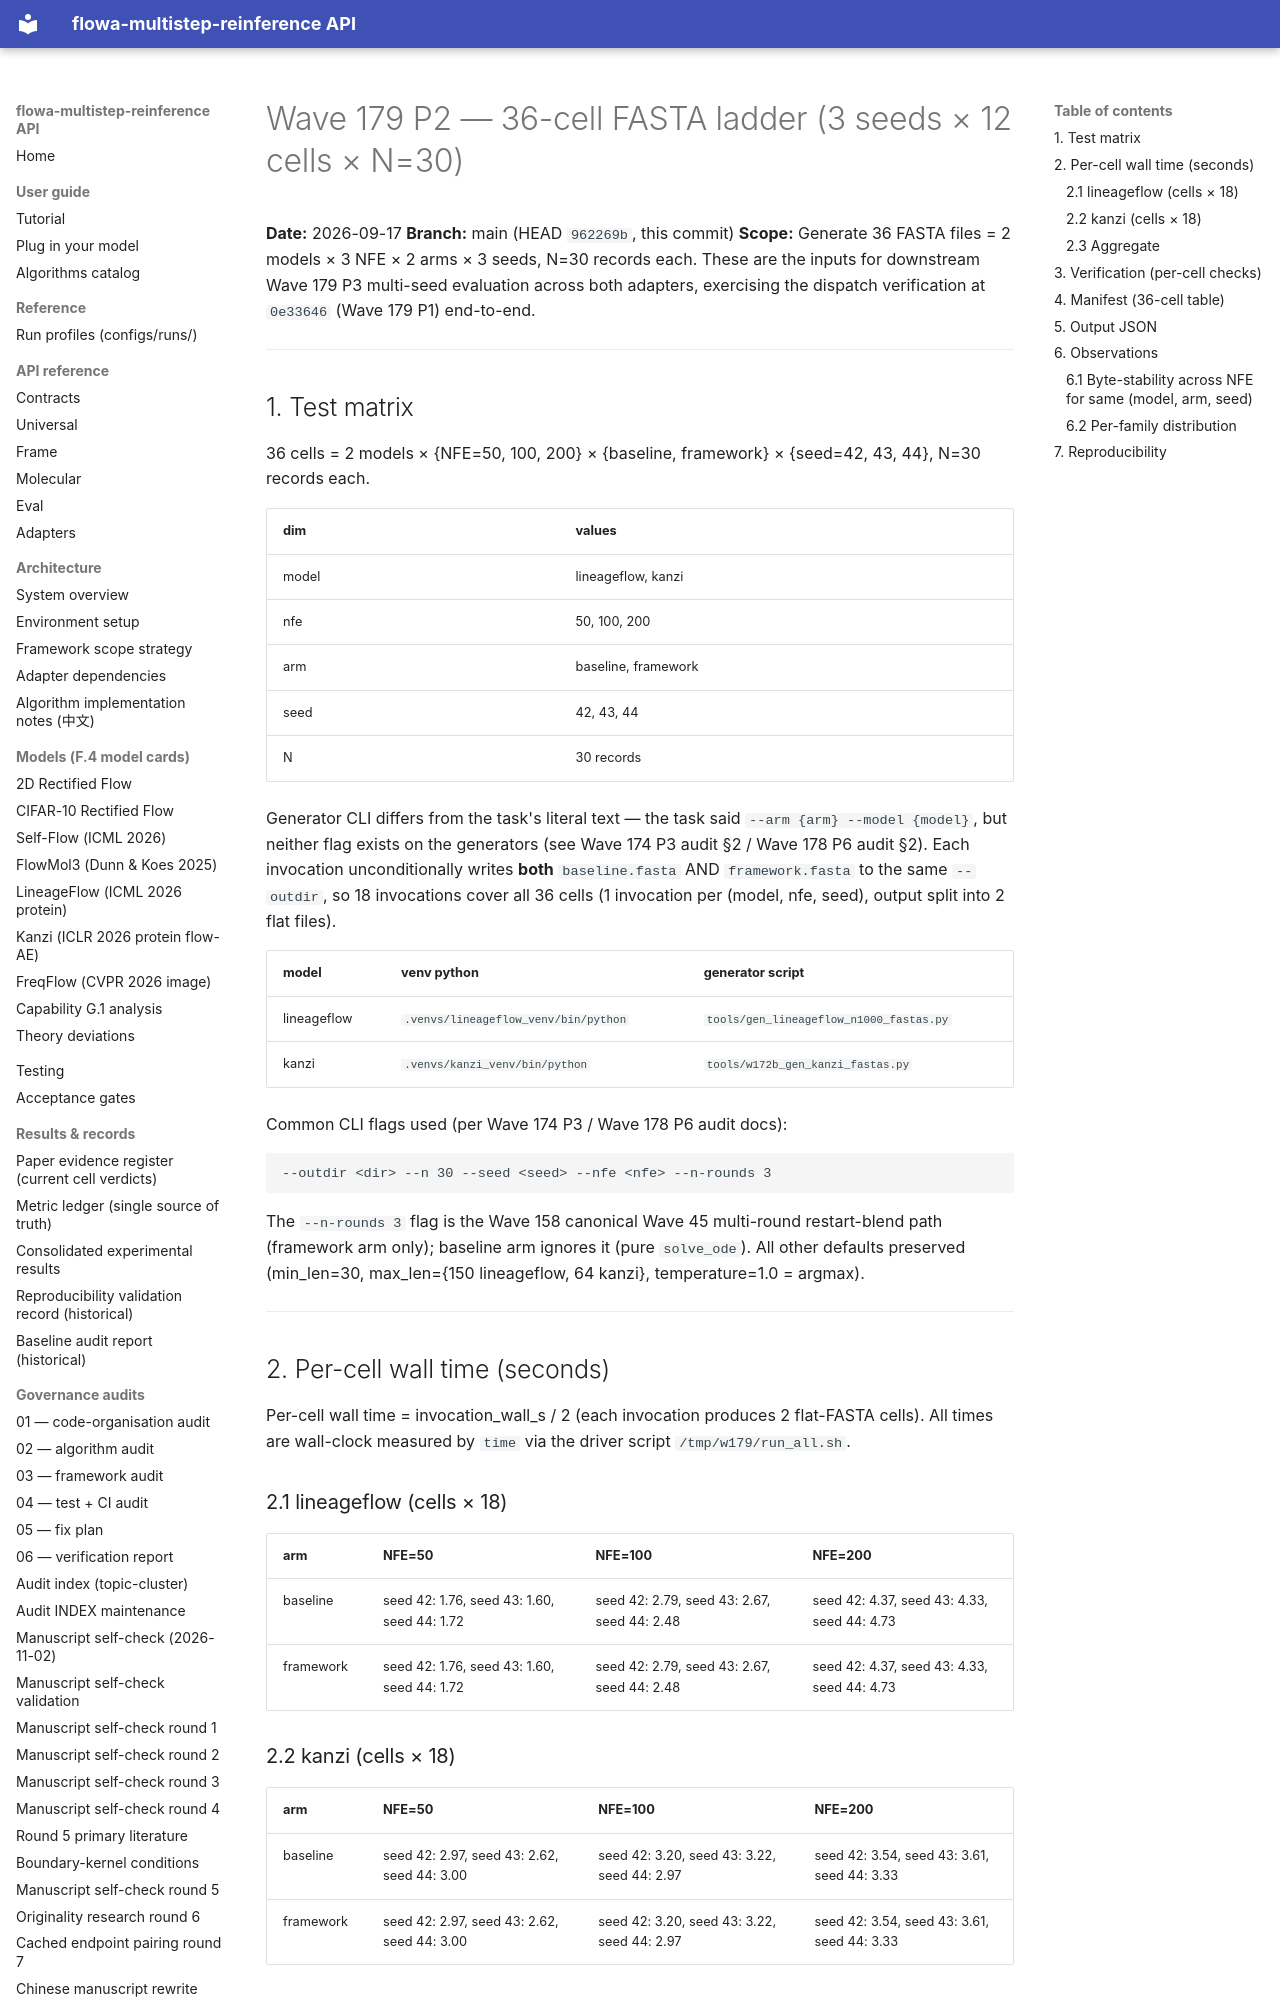

repository: silverenternal/flowa-multistep-reinference · page: audit/sweep_eval/p2-generate/index.html · generator: mkdocs

# Wave 179 P2 — 36-cell FASTA ladder (3 seeds × 12 cells × N=30)

**Date:** 2026-09-17
**Branch:** main (HEAD `962269b`, this commit)
**Scope:** Generate 36 FASTA files = 2 models × 3 NFE × 2 arms × 3 seeds,
N=30 records each. These are the inputs for downstream Wave 179 P3
multi-seed evaluation across both adapters, exercising the dispatch
verification at `0e33646` (Wave 179 P1) end-to-end.

---

## 1. Test matrix

36 cells = 2 models × {NFE=50, 100, 200} × {baseline, framework} × {seed=42, 43, 44},
N=30 records each.

| dim    | values                       |
|--------|------------------------------|
| model  | lineageflow, kanzi           |
| nfe    | 50, 100, 200                 |
| arm    | baseline, framework          |
| seed   | 42, 43, 44                   |
| N      | 30 records                   |

Generator CLI differs from the task's literal text — the task said
`--arm {arm} --model {model}`, but neither flag exists on the generators
(see Wave 174 P3 audit §2 / Wave 178 P6 audit §2). Each invocation
unconditionally writes **both** `baseline.fasta` AND `framework.fasta`
to the same `--outdir`, so 18 invocations cover all 36 cells
(1 invocation per (model, nfe, seed), output split into 2 flat files).

| model      | venv python                                | generator script                          |
|------------|--------------------------------------------|-------------------------------------------|
| lineageflow | `.venvs/lineageflow_venv/bin/python`      | `tools/gen_lineageflow_n1000_fastas.py`   |
| kanzi      | `.venvs/kanzi_venv/bin/python`             | `tools/w172b_gen_kanzi_fastas.py`         |

Common CLI flags used (per Wave 174 P3 / Wave 178 P6 audit docs):

```
--outdir <dir> --n 30 --seed <seed> --nfe <nfe> --n-rounds 3
```

The `--n-rounds 3` flag is the Wave 158 canonical Wave 45 multi-round
restart-blend path (framework arm only); baseline arm ignores it
(pure `solve_ode`). All other defaults preserved (min_len=30,
max_len={150 lineageflow, 64 kanzi}, temperature=1.0 = argmax).

---

## 2. Per-cell wall time (seconds)

Per-cell wall time = invocation_wall_s / 2 (each invocation produces 2
flat-FASTA cells). All times are wall-clock measured by `time` via the
driver script `/tmp/w179/run_all.sh`.
